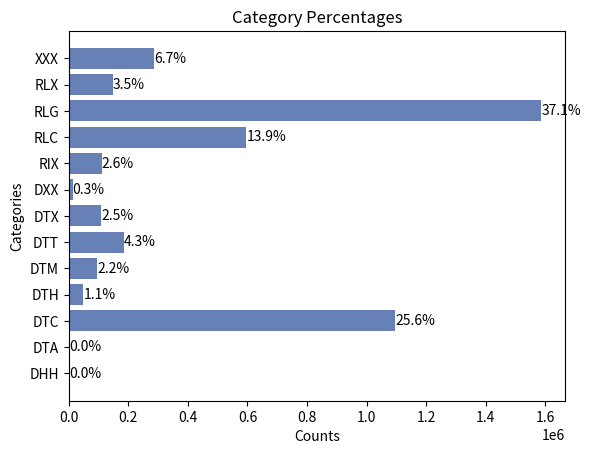

Write the Python code that produced this figure.
import matplotlib.pyplot as plt

# 提供数据
categories = ['DHH', 'DTA', 'DTC', 'DTH', 'DTM', 'DTT', 'DTX', 'DXX', 'RIX', 'RLC', 'RLG', 'RLX', 'XXX']
counts = [735, 1194, 1095976, 48828, 95785, 184898, 108199, 12509, 109873, 596077, 1586131, 147763, 285813]

# 计算百分比
total_counts = sum(counts)
percentages = [count / total_counts * 100 for count in counts]

# 创建水平条形图
fig, ax = plt.subplots()

# 绘制条形图
bars = ax.barh(categories, counts, color='#6780B6')

# 添加标签，显示百分比
for bar, count, percent in zip(bars, counts, percentages):
    ax.text(bar.get_width(), bar.get_y() + bar.get_height()/2, f'{percent:.1f}%', ha='left', va='center')

# 添加标题和标签
ax.set_title('Category Percentages')
ax.set_xlabel('Counts')
ax.set_ylabel('Categories')

# 显示图表
plt.show()
